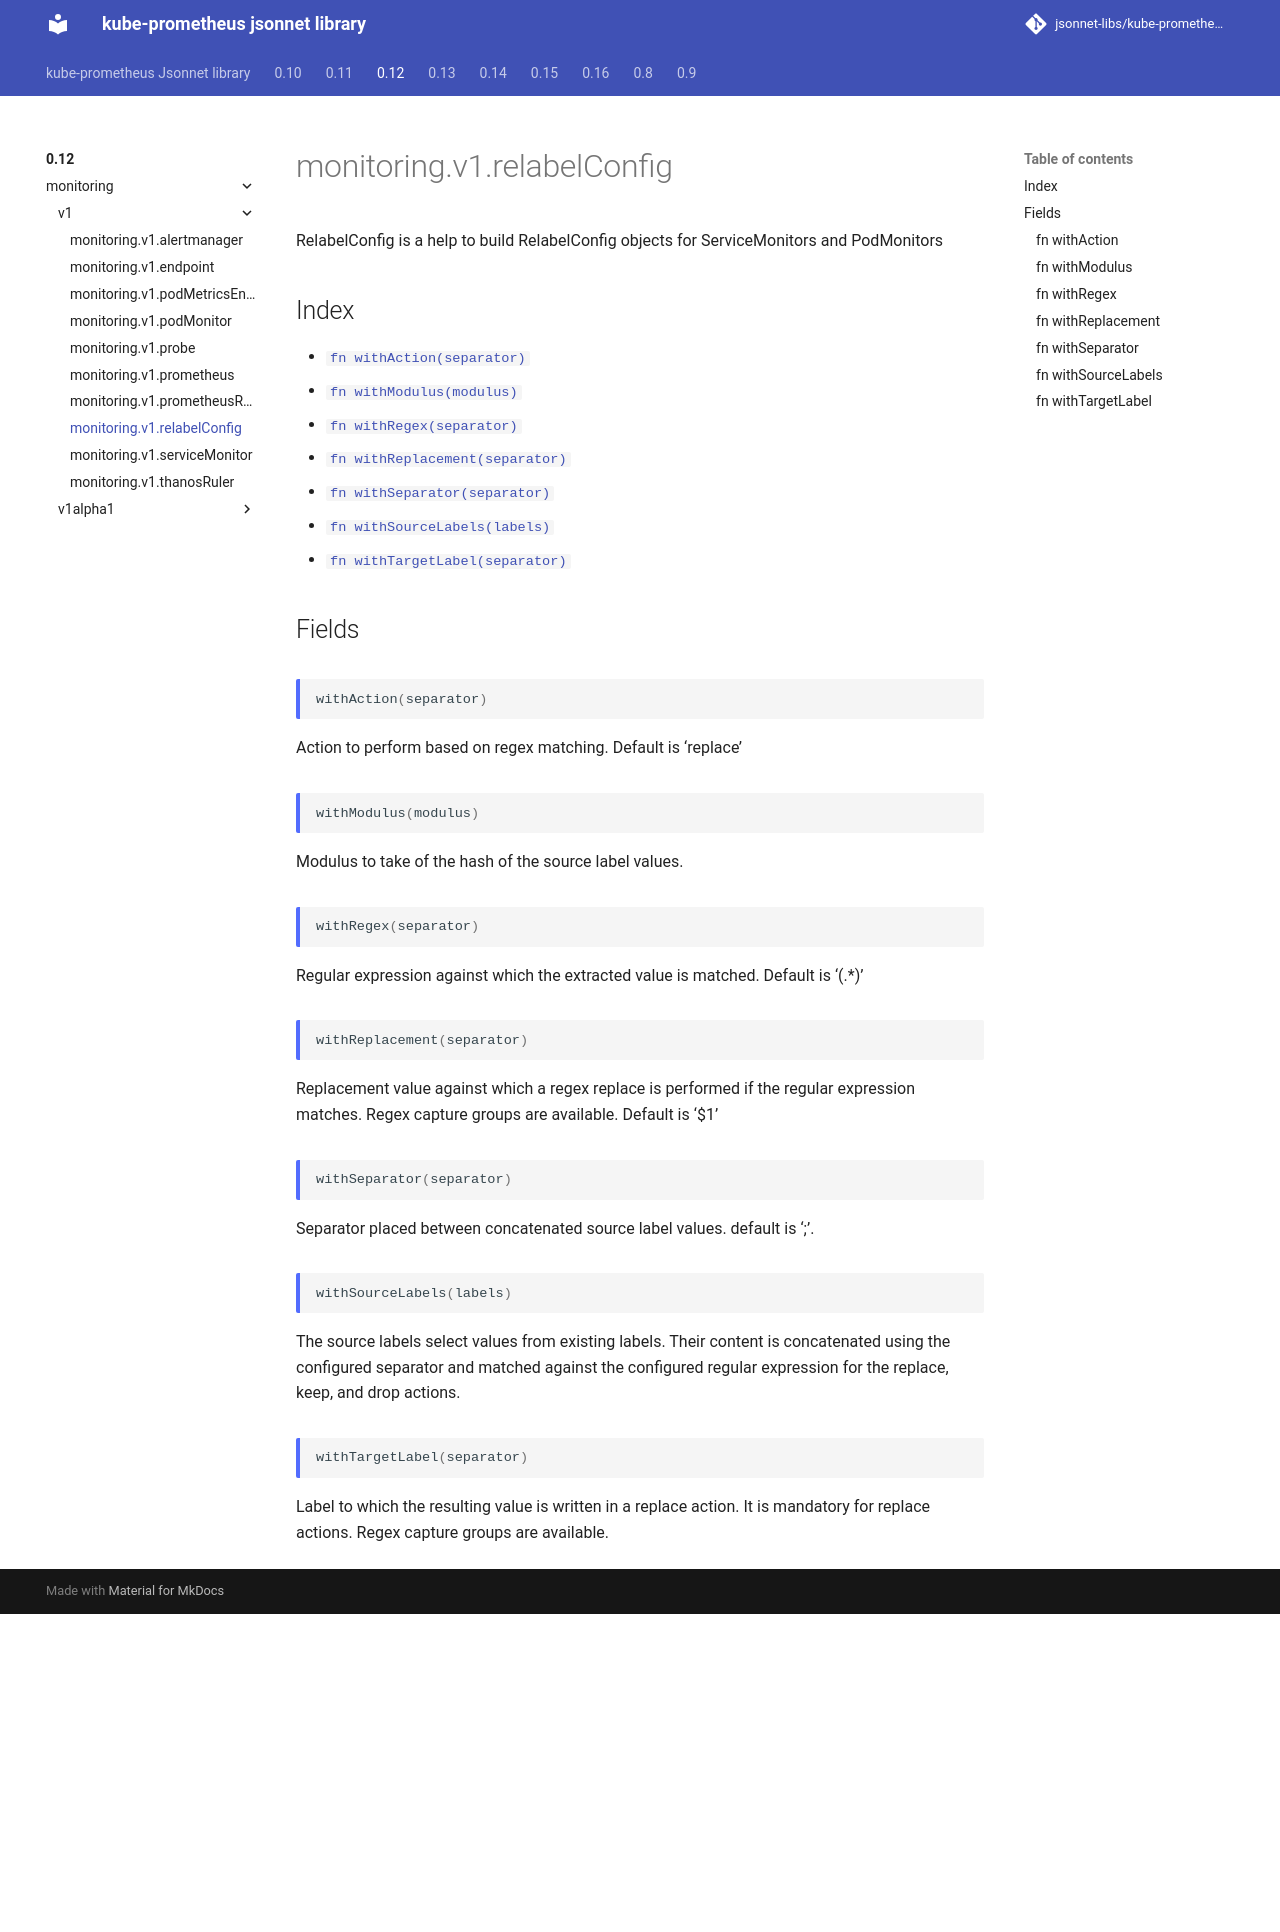

repository: jsonnet-libs/kube-prometheus-libsonnet · page: 0.12/monitoring/v1/relabelConfig/index.html · generator: mkdocs

---
permalink: /0.12/monitoring/v1/relabelConfig/
---

# monitoring.v1.relabelConfig

RelabelConfig is a help to build RelabelConfig objects for ServiceMonitors and PodMonitors

## Index

* [`fn withAction(separator)`](#fn-withaction)
* [`fn withModulus(modulus)`](#fn-withmodulus)
* [`fn withRegex(separator)`](#fn-withregex)
* [`fn withReplacement(separator)`](#fn-withreplacement)
* [`fn withSeparator(separator)`](#fn-withseparator)
* [`fn withSourceLabels(labels)`](#fn-withsourcelabels)
* [`fn withTargetLabel(separator)`](#fn-withtargetlabel)

## Fields

### fn withAction

```ts
withAction(separator)
```

Action to perform based on regex matching. Default is ‘replace’

### fn withModulus

```ts
withModulus(modulus)
```

Modulus to take of the hash of the source label values.

### fn withRegex

```ts
withRegex(separator)
```

Regular expression against which the extracted value is matched. Default is ‘(.*)’

### fn withReplacement

```ts
withReplacement(separator)
```

Replacement value against which a regex replace is performed if the regular expression matches. Regex capture groups are available. Default is ‘$1’

### fn withSeparator

```ts
withSeparator(separator)
```

Separator placed between concatenated source label values. default is ‘;’.

### fn withSourceLabels

```ts
withSourceLabels(labels)
```

The source labels select values from existing labels. Their content is concatenated using the configured separator and matched against the configured regular expression for the replace, keep, and drop actions.

### fn withTargetLabel

```ts
withTargetLabel(separator)
```

Label to which the resulting value is written in a replace action. It is mandatory for replace actions. Regex capture groups are available.
